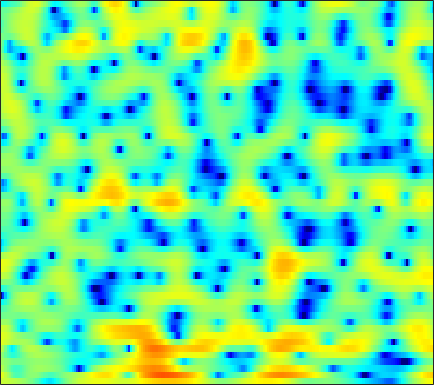

The data file committed next to this chart (first rows):
3.2725, 3.2111, 3.1017, 2.9588, 2.8293, 2.6399, 2.4027, 2.1986, 1.9058, 1.5798, 1.233, 0.92923, 0.45062, -0.085126, -0.53203, -1.2181, -2.0142, -2.6804, -3.6776, -4.7296, -5.7835, -6.4931, -7.0812, -7.0596
4.665, 3.961, 2.877, 1.632, 0.6194, -0.746, -1.883, -2.401, -2.505, -2.041, -1.322, -0.7751, -0.15, 0.2766, 0.4634, 0.5204, 0.3702, 0.1238, -0.3641, -0.982, -1.669, -2.137, -2.594, -2.727
2.572, 1.892, 0.8607, -0.2701, -1.135, -2.208, -2.969, -3.202, -3.023, -2.41, -1.637, -1.046, -0.3291, 0.2639, 0.6182, 0.9646, 1.189, 1.284, 1.328, 1.286, 1.182, 1.067, 0.8781, 0.6426
1.565, 1.186, 0.6666, 0.2034, -0.1009, -0.4163, -0.6182, -0.689, -0.6757, -0.5592, -0.3647, -0.1877, 0.0605, 0.3017, 0.465, 0.6443, 0.7694, 0.8287, 0.8461, 0.8095, 0.7041, 0.5886, 0.3804, 0.1159
1.174, 0.2426, -1.122, -2.488, -3.367, -4.073, -3.997, -3.514, -2.573, -1.575, -0.6469, -0.04725, 0.6057, 1.109, 1.389, 1.66, 1.81, 1.849, 1.823, 1.717, 1.542, 1.372, 1.097, 0.7762
2.979, 1.731, -0.3313, -2.844, -4.858, -6.518, -5.588, -3.954, -1.868, -0.2503, 0.9199, 1.557, 2.128, 2.43, 2.495, 2.397, 2.121, 1.826, 1.331, 0.7618, 0.2278, -0.1174, -0.4746, -0.7478
4.549, 4.136, 3.548, 2.968, 2.581, 2.177, 1.928, 1.834, 1.794, 1.791, 1.765, 1.693, 1.48, 1.105, 0.6711, -0.1473, -1.31, -2.48, -4.583, -7.546, -11.7, -15.08, -14.03, -10.12
4.418, 4.22, 3.851, 3.38, 2.982, 2.413, 1.804, 1.366, 0.8264, 0.3837, 0.06402, -0.09087, -0.233, -0.3725, -0.5296, -0.8755, -1.43, -1.989, -2.917, -3.977, -4.952, -5.381, -5.392, -4.884
3.596, 3.465, 3.079, 2.427, 1.748, 0.5345, -1.085, -2.628, -5.166, -7.796, -8.623, -7.367, -5.013, -3.017, -1.864, -0.7335, 0.01149, 0.3819, 0.6732, 0.8127, 0.8521, 0.8566, 0.8353, 0.7626
1.156, 1.243, 1.136, 0.7591, 0.2934, -0.5994, -1.808, -2.931, -4.58, -5.995, -6.31, -5.617, -4.076, -2.497, -1.475, -0.373, 0.4612, 0.9303, 1.389, 1.692, 1.861, 1.909, 1.881, 1.776
-1.159, -0.8449, -0.5585, -0.4073, -0.3761, -0.4164, -0.5184, -0.6202, -0.7327, -0.7874, -0.7196, -0.5894, -0.326, -0.002973, 0.2438, 0.5353, 0.764, 0.8794, 0.9581, 0.9614, 0.9108, 0.8401, 0.7214, 0.5841
-2.626, -2.205, -1.634, -1.069, -0.6632, -0.1627, 0.2682, 0.5481, 0.8684, 1.142, 1.353, 1.472, 1.575, 1.609, 1.582, 1.458, 1.224, 0.9774, 0.5493, 0.02055, -0.5553, -0.9779, -1.445, -1.709
-5.997, -5.299, -4, -2.562, -1.531, -0.315, 0.6888, 1.315, 1.978, 2.477, 2.821, 2.985, 3.081, 3.027, 2.885, 2.542, 1.998, 1.427, 0.4071, -0.9926, -2.899, -4.763, -7.824, -10.3
-24.49, -14.43, -8.338, -4.852, -3.006, -1.197, 0.102, 0.8394, 1.567, 2.072, 2.397, 2.558, 2.672, 2.675, 2.599, 2.382, 1.996, 1.572, 0.7986, -0.2715, -1.697, -2.971, -4.739, -5.767
-4.641, -4.246, -3.424, -2.506, -1.897, -1.26, -0.8427, -0.676, -0.6088, -0.6451, -0.7067, -0.7386, -0.6923, -0.5362, -0.3703, -0.1183, 0.1186, 0.2556, 0.3602, 0.3956, 0.3677, 0.3412, 0.3524, 0.473
0.1445, 0.1825, 0.1526, -0.005814, -0.2426, -0.7461, -1.525, -2.313, -3.644, -5.261, -6.904, -7.81, -8.033, -7.104, -6.027, -4.538, -3.17, -2.261, -1.205, -0.3184, 0.4425, 0.9287, 1.5, 1.99
2.995, 2.85, 2.477, 1.87, 1.24, 0.1171, -1.403, -2.864, -5.382, -8.815, -13.77, -18.82, -19.74, -14.56, -11.89, -9.154, -6.927, -5.431, -3.647, -2.11, -0.8125, 0.01966, 0.9463, 1.703
4.689, 4.475, 4.041, 3.415, 2.794, 1.737, 0.3932, -0.8108, -2.727, -4.943, -7.351, -9.271, -11.96, -14.93, -16.85, -15.86, -11.88, -9.183, -6.37, -4.262, -2.69, -1.767, -0.771, 0.04135
4.722, 4.614, 4.404, 4.079, 3.746, 3.145, 2.342, 1.593, 0.4074, -1.025, -2.717, -4.16, -6.337, -8.597, -9.861, -9.888, -8.357, -7.014, -5.53, -4.594, -4.149, -4.058, -4.064, -3.897
1.626, 1.938, 2.395, 2.781, 2.974, 3.075, 2.985, 2.793, 2.388, 1.832, 1.154, 0.6149, -0.1231, -0.7884, -1.197, -1.588, -1.855, -2.072, -2.483, -3.256, -4.643, -6.361, -10.4, -21.17
-6.905, -4.67, -2.384, -0.7494, 0.139, 0.9891, 1.532, 1.782, 1.936, 1.939, 1.833, 1.697, 1.487, 1.243, 1.049, 0.7686, 0.449, 0.165, -0.3221, -0.9525, -1.743, -2.419, -3.273, -3.728
-8.305, -6.529, -4.519, -2.976, -2.083, -1.184, -0.5542, -0.219, 0.08856, 0.2856, 0.4113, 0.4709, 0.5298, 0.5752, 0.6043, 0.623, 0.6181, 0.5988, 0.5337, 0.4381, 0.3222, 0.2433, 0.1901, 0.219
-4.409, -3.977, -3.377, -2.834, -2.502, -2.181, -1.993, -1.925, -1.888, -1.868, -1.804, -1.693, -1.465, -1.135, -0.8419, -0.4167, 0.006533, 0.3034, 0.6663, 0.9777, 1.238, 1.408, 1.601, 1.764
-2.454, -2.319, -2.218, -2.246, -2.374, -2.696, -3.206, -3.704, -4.484, -5.268, -5.802, -5.845, -5.313, -4.293, -3.388, -2.179, -1.078, -0.3547, 0.4723, 1.151, 1.702, 2.039, 2.398, 2.673
-1.303, -1.255, -1.362, -1.677, -2.073, -2.866, -4.029, -5.23, -7.463, -10.87, -16.9, -22.55, -14.66, -9.132, -6.459, -3.896, -2.027, -0.94, 0.1934, 1.052, 1.708, 2.099, 2.523, 2.858
-0.7008, -0.5881, -0.6446, -0.9496, -1.348, -2.111, -3.142, -4.089, -5.545, -7.083, -8.294, -8.533, -7.639, -5.9, -4.502, -2.811, -1.442, -0.6383, 0.1656, 0.7003, 1.027, 1.198, 1.395, 1.645
0.0008904, 0.2874, 0.4006, 0.198, -0.1458, -0.8362, -1.735, -2.467, -3.404, -4.069, -4.241, -4.001, -3.255, -2.221, -1.402, -0.4218, 0.3258, 0.6658, 0.7787, 0.4726, -0.2652, -1.062, -2.188, -2.686
0.608, 0.9175, 1.029, 0.8159, 0.4243, -0.4606, -1.869, -3.364, -6.09, -9.234, -9.5, -7.124, -3.804, -1.306, 0.08264, 1.393, 2.132, 2.343, 2.111, 1.223, -0.484, -2.556, -7.124, -14.43
-1.534, -1.49, -1.397, -1.319, -1.363, -1.687, -2.463, -3.436, -5.206, -7.099, -7.028, -5.337, -2.615, -0.4129, 0.8229, 1.985, 2.625, 2.811, 2.691, 2.174, 1.339, 0.5998, -0.3301, -0.8777
-8.156, -8.917, -7.665, -5.464, -4.049, -2.661, -1.767, -1.337, -0.9393, -0.5733, -0.05957, 0.4354, 1.202, 1.961, 2.449, 2.92, 3.156, 3.155, 2.932, 2.473, 1.803, 1.201, 0.3146, -0.5609
-10.2, -11.72, -9.289, -5.865, -3.873, -1.915, -0.5297, 0.2559, 1.052, 1.698, 2.214, 2.554, 2.93, 3.223, 3.379, 3.466, 3.398, 3.221, 2.789, 2.116, 1.161, 0.2271, -1.369, -3.454
-2.008, -2.112, -1.866, -1.284, -0.734, 0.01276, 0.6946, 1.13, 1.609, 1.973, 2.244, 2.397, 2.542, 2.624, 2.639, 2.593, 2.436, 2.236, 1.821, 1.19, 0.2925, -0.6023, -2.163, -4.278
0.4955, 0.5121, 0.5927, 0.7328, 0.8513, 1.013, 1.133, 1.184, 1.185, 1.104, 0.9815, 0.8702, 0.7501, 0.6679, 0.6377, 0.6405, 0.6528, 0.6513, 0.5827, 0.3963, 0.06707, -0.2875, -0.8967, -1.625
1.223, 1.297, 1.371, 1.394, 1.372, 1.255, 1.017, 0.7431, 0.2334, -0.4313, -1.227, -1.854, -2.594, -3.022, -3.032, -2.666, -2.027, -1.509, -0.862, -0.3327, 0.04957, 0.251, 0.4047, 0.4691
0.7265, 0.8806, 1.032, 1.107, 1.097, 0.9456, 0.5927, 0.1464, -0.7509, -2.086, -4.053, -6.06, -9.745, -13.57, -12.89, -9.057, -5.993, -4.302, -2.599, -1.318, -0.3128, 0.3079, 1.003, 1.565
-1.355, -1.18, -0.8756, -0.48, -0.1935, 0.09663, 0.1541, -0.02136, -0.6056, -1.699, -3.345, -4.973, -7.533, -9.576, -9.583, -7.99, -6.183, -5.034, -3.751, -2.596, -1.448, -0.5893, 0.5227, 1.523
-6.072, -6.696, -6.14, -4.223, -2.664, -0.9624, 0.1723, 0.6734, 0.9016, 0.6981, 0.1551, -0.4342, -1.35, -2.282, -2.949, -3.833, -4.784, -5.619, -6.601, -6.567, -5.025, -3.358, -1.187, 0.6347
-9.648, -13.38, -12.21, -6.517, -3.544, -0.8528, 0.8875, 1.732, 2.388, 2.619, 2.468, 2.146, 1.483, 0.5468, -0.3705, -1.966, -4.218, -6.646, -11.78, -16.97, -9.936, -6.032, -2.601, -0.3192
-2.806, -2.703, -2.148, -1.157, -0.2856, 0.8253, 1.737, 2.244, 2.666, 2.796, 2.654, 2.394, 1.849, 1.097, 0.4075, -0.6446, -1.803, -2.642, -3.539, -3.859, -3.502, -2.901, -1.965, -1.101
-0.05585, 0.3223, 0.8499, 1.381, 1.768, 2.22, 2.56, 2.717, 2.776, 2.643, 2.345, 2.016, 1.438, 0.7556, 0.2063, -0.5276, -1.203, -1.625, -2.036, -2.263, -2.333, -2.314, -2.267, -2.293
1.461, 1.934, 2.474, 2.902, 3.139, 3.348, 3.409, 3.345, 3.111, 2.703, 2.121, 1.562, 0.6937, -0.281, -1.032, -1.972, -2.711, -3.069, -3.264, -3.236, -3.112, -3.05, -3.098, -3.401
2.323, 2.91, 3.509, 3.913, 4.089, 4.157, 4.036, 3.822, 3.364, 2.702, 1.788, 0.9274, -0.4818, -2.266, -3.873, -6.29, -8.359, -8.817, -7.725, -6.037, -4.663, -3.968, -3.495, -3.511
2.511, 3.183, 3.793, 4.12, 4.205, 4.111, 3.817, 3.483, 2.888, 2.116, 1.151, 0.2728, -1.218, -3.203, -5.203, -8.939, -14.18, -15.22, -10.43, -6.792, -4.551, -3.489, -2.67, -2.393
2.621, 3.116, 3.473, 3.504, 3.338, 2.903, 2.275, 1.717, 0.9364, 0.1944, -0.4469, -0.8889, -1.477, -2.115, -2.626, -3.259, -3.633, -3.601, -3.138, -2.385, -1.641, -1.193, -0.817, -0.735
3.236, 3.35, 3.22, 2.746, 2.146, 1.023, -0.4801, -1.815, -3.645, -4.9, -4.952, -4.341, -3.224, -2.223, -1.603, -0.9485, -0.4225, -0.07526, 0.3393, 0.6836, 0.9192, 1.006, 0.9673, 0.7402
3.743, 3.58, 3.082, 2.236, 1.331, -0.3338, -2.692, -5.176, -10.31, -22.31, -14.44, -9.068, -5.127, -2.677, -1.371, -0.07486, 0.8668, 1.389, 1.89, 2.173, 2.254, 2.167, 1.851, 1.312
3.562, 3.287, 2.701, 1.856, 1.058, -0.2175, -1.695, -2.866, -4.292, -5.11, -4.959, -4.255, -2.968, -1.618, -0.6836, 0.4032, 1.272, 1.777, 2.247, 2.485, 2.476, 2.296, 1.806, 0.9827
3.059, 2.692, 2.046, 1.232, 0.5398, -0.4562, -1.472, -2.16, -2.896, -3.295, -3.261, -2.95, -2.236, -1.314, -0.5758, 0.368, 1.186, 1.694, 2.186, 2.459, 2.487, 2.345, 1.914, 1.165
2.33, 1.756, 0.8617, -0.1592, -0.9852, -2.158, -3.421, -4.403, -5.679, -6.594, -6.611, -5.976, -4.528, -2.87, -1.706, -0.3607, 0.7104, 1.341, 1.961, 2.349, 2.53, 2.534, 2.374, 2.046
1.043, 0.03941, -1.405, -2.822, -3.829, -5.063, -6.429, -7.863, -10.84, -17.01, -26.05, -14.62, -8.243, -4.609, -2.738, -0.9531, 0.2725, 0.8995, 1.467, 1.801, 2.001, 2.087, 2.18, 2.264
-0.295, -2.209, -5.401, -8.858, -10.18, -9.251, -7.795, -7.198, -6.969, -7.025, -6.421, -5.387, -3.5, -1.734, -0.6771, 0.3185, 0.8451, 0.9794, 0.8615, 0.5392, 0.2042, 0.1132, 0.3193, 0.8466
0.1022, -1.662, -4.834, -8.635, -9.942, -7.462, -4.611, -3.018, -1.524, -0.4492, 0.419, 0.9966, 1.674, 2.161, 2.351, 2.299, 1.791, 1.07, -0.4738, -2.814, -5.967, -7.921, -6.992, -3.962
-0.08523, -0.3844, -0.7831, -1.018, -0.9575, -0.5379, 0.1691, 0.7765, 1.564, 2.251, 2.768, 3.059, 3.263, 3.235, 3.034, 2.472, 1.514, 0.4659, -1.451, -4.113, -7.495, -9.594, -9.066, -6.527
-2.139, -1.337, -0.5017, 0.1454, 0.5865, 1.129, 1.668, 2.054, 2.526, 2.911, 3.183, 3.29, 3.28, 3.079, 2.784, 2.179, 1.334, 0.5359, -0.697, -2.035, -3.311, -4.11, -4.895, -5.363
-2.784, -1.72, -0.6366, 0.2094, 0.7342, 1.358, 1.901, 2.257, 2.655, 2.961, 3.166, 3.229, 3.192, 2.988, 2.714, 2.183, 1.455, 0.7883, -0.2506, -1.421, -2.651, -3.607, -4.848, -6.044
-1.415, -0.9865, -0.422, 0.1401, 0.5459, 1.074, 1.566, 1.908, 2.33, 2.694, 2.97, 3.11, 3.183, 3.094, 2.912, 2.493, 1.845, 1.207, 0.1262, -1.23, -2.879, -4.297, -6.354, -8.434
-1.061, -1.193, -1.096, -0.784, -0.4601, -0.001631, 0.4855, 0.8766, 1.43, 1.992, 2.524, 2.884, 3.25, 3.459, 3.486, 3.314, 2.876, 2.348, 1.34, -0.07853, -2.034, -3.941, -7.417, -12.85
-4.933, -5.473, -4.976, -4.087, -3.536, -3.025, -2.608, -2.206, -1.451, -0.4132, 0.7504, 1.597, 2.582, 3.353, 3.757, 4.047, 4.046, 3.83, 3.25, 2.309, 0.9857, -0.2612, -2.203, -4.252
